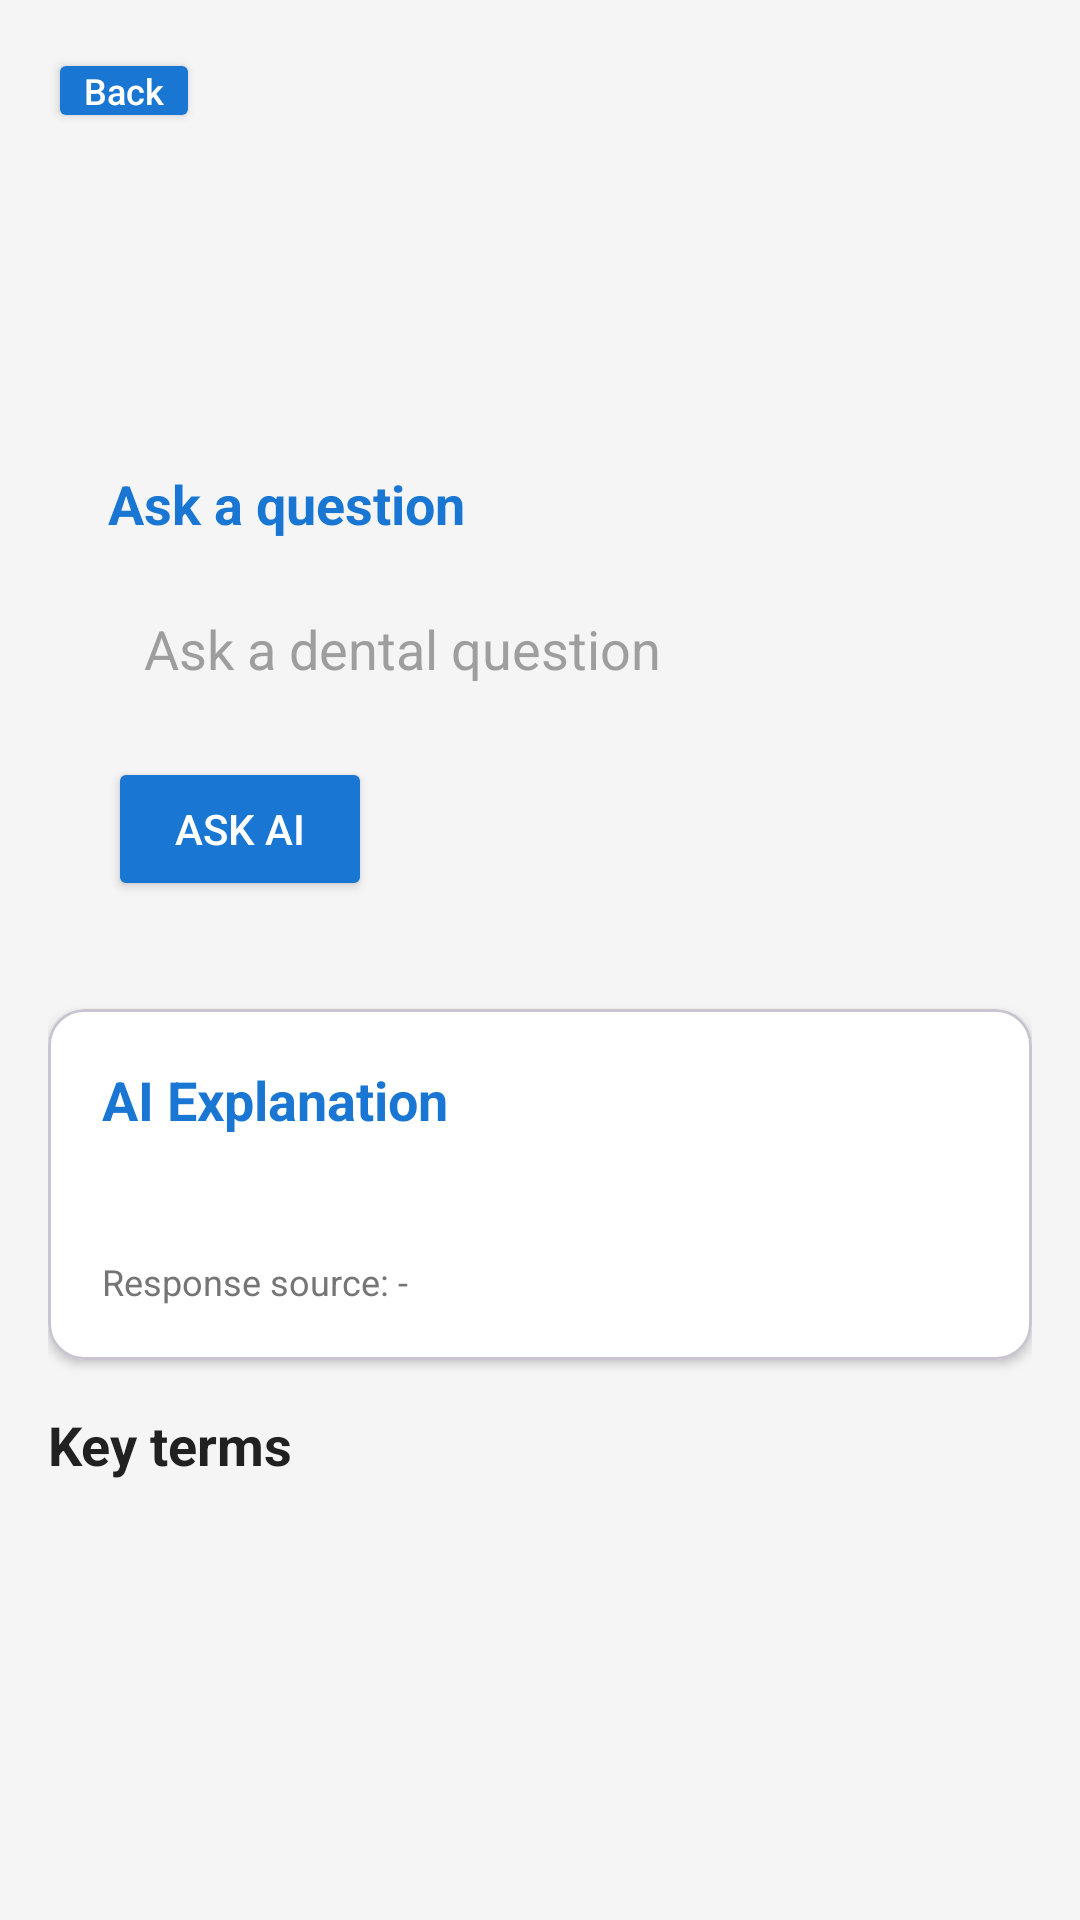

Layout XML and referenced resources for this Android screen:
<!-- AndroidManifest.xml: application theme Theme.DentalEasy -->
<!-- res/layout/activity_category_detail.xml -->
<?xml version="1.0" encoding="utf-8"?>
<ScrollView xmlns:android="http://schemas.android.com/apk/res/android"
    xmlns:app="http://schemas.android.com/apk/res-auto"
    android:layout_width="match_parent"
    android:layout_height="match_parent"
    android:background="#F5F5F5"
    android:fillViewport="true">

    <LinearLayout
        android:layout_width="match_parent"
        android:layout_height="wrap_content"
        android:orientation="vertical"
        android:padding="16dp">

        <Button
            android:id="@+id/btnBack"
            android:layout_width="wrap_content"
            android:layout_height="wrap_content"
            android:minHeight="0dp"
            android:minWidth="0dp"
            android:backgroundTint="#1976D2"
            android:paddingLeft="12dp"
            android:paddingTop="6dp"
            android:paddingRight="12dp"
            android:paddingBottom="6dp"
            android:text="Back"
            android:textAllCaps="false"
            android:textSize="12sp"
            android:textColor="#FFFFFF" />

        <TextView
            android:id="@+id/tvCategoryTitle"
            android:layout_width="match_parent"
            android:layout_height="wrap_content"
            android:layout_marginTop="16dp"
            android:textColor="#212121"
            android:textSize="24sp"
            android:textStyle="bold" />

        <TextView
            android:id="@+id/tvCategoryDescription"
            android:layout_width="match_parent"
            android:layout_height="wrap_content"
            android:layout_marginTop="8dp"
            android:textColor="#616161"
            android:textSize="14sp" />

        <LinearLayout
            android:layout_width="match_parent"
            android:layout_height="wrap_content"
            android:layout_marginTop="16dp"
            android:background="@drawable/bg_card_primary"
            android:elevation="2dp"
            android:orientation="vertical"
            android:padding="20dp">

            <TextView
                android:layout_width="match_parent"
                android:layout_height="wrap_content"
                android:text="Ask a question"
                android:textColor="#1976D2"
                android:textSize="18sp"
                android:textStyle="bold" />

            <EditText
                android:id="@+id/etCategoryQuestion"
                android:layout_width="match_parent"
                android:layout_height="wrap_content"
                android:layout_marginTop="12dp"
                android:background="@drawable/bg_search_bar"
                android:hint="Ask a dental question"
                android:inputType="text"
                android:padding="12dp"
                android:textColor="#212121"
                android:textColorHint="#9E9E9E" />

            <Button
                android:id="@+id/btnAskAi"
                android:layout_width="wrap_content"
                android:layout_height="wrap_content"
                android:layout_marginTop="12dp"
                android:backgroundTint="#1976D2"
                android:text="Ask AI"
                android:textColor="#FFFFFF" />

            <ProgressBar
                android:id="@+id/pbCategoryLoading"
                style="?android:attr/progressBarStyle"
                android:layout_width="wrap_content"
                android:layout_height="wrap_content"
                android:layout_marginTop="12dp"
                android:visibility="gone" />
        </LinearLayout>

        <com.google.android.material.card.MaterialCardView
            android:layout_width="match_parent"
            android:layout_height="wrap_content"
            android:layout_marginTop="16dp"
            app:cardBackgroundColor="#FFFFFF"
            app:cardCornerRadius="12dp"
            app:cardElevation="2dp">

            <LinearLayout
                android:layout_width="match_parent"
                android:layout_height="wrap_content"
                android:orientation="vertical"
                android:padding="18dp">

                <TextView
                    android:layout_width="match_parent"
                    android:layout_height="wrap_content"
                    android:text="AI Explanation"
                    android:textColor="#1976D2"
                    android:textSize="18sp"
                    android:textStyle="bold" />

                <TextView
                    android:id="@+id/tvCategoryResult"
                    android:layout_width="match_parent"
                    android:layout_height="wrap_content"
                    android:layout_marginTop="12dp"
                    android:lineSpacingExtra="5dp"
                    android:textColor="#424242"
                    android:textSize="15sp" />

                <TextView
                    android:id="@+id/tvResponseSource"
                    android:layout_width="match_parent"
                    android:layout_height="wrap_content"
                    android:layout_marginTop="8dp"
                    android:text="Response source: -"
                    android:textColor="#757575"
                    android:textSize="12sp" />
            </LinearLayout>
        </com.google.android.material.card.MaterialCardView>

        <TextView
            android:layout_width="wrap_content"
            android:layout_height="wrap_content"
            android:layout_marginTop="16dp"
            android:text="Key terms"
            android:textColor="#212121"
            android:textSize="18sp"
            android:textStyle="bold" />

        <LinearLayout
            android:id="@+id/llKeyTermsContainer"
            android:layout_width="match_parent"
            android:layout_height="wrap_content"
            android:layout_marginTop="16dp"
            android:orientation="vertical" />
    </LinearLayout>
</ScrollView>
<!-- resources referenced by this layout -->
<resources>
  <style name="Theme.DentalEasy" parent="Base.Theme.DentalEasy" />
  <style name="Base.Theme.DentalEasy" parent="Theme.Material3.DayNight.NoActionBar">
          
          
      </style>
</resources>
